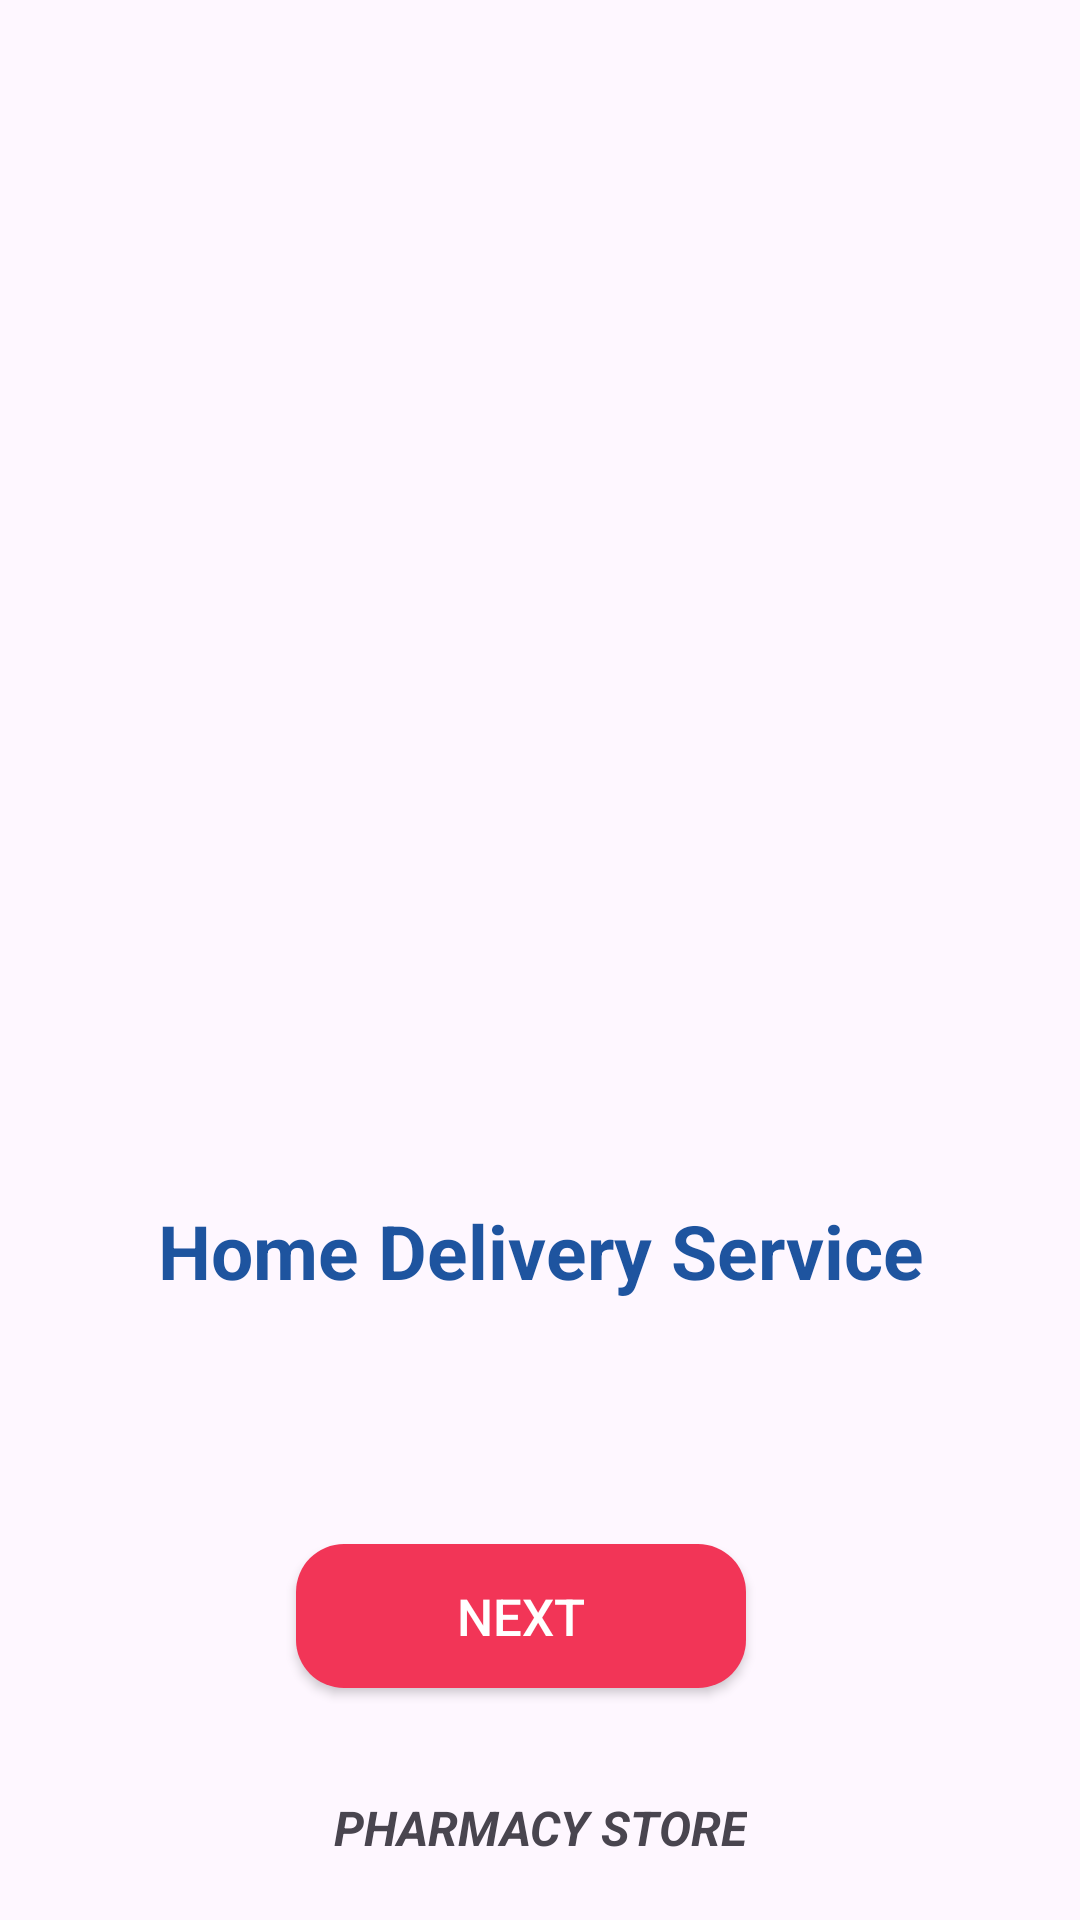

Here is an Android app screen rendered from its layout file. Give the layout XML and the strings, colors and styles it references.
<!-- AndroidManifest.xml: application theme Theme.PharmacyApplication -->
<!-- res/layout/activity_start.xml -->
<?xml version="1.0" encoding="utf-8"?>
<androidx.constraintlayout.widget.ConstraintLayout xmlns:android="http://schemas.android.com/apk/res/android"
    xmlns:app="http://schemas.android.com/apk/res-auto"
    xmlns:tools="http://schemas.android.com/tools"
    android:id="@+id/main"
    android:layout_width="match_parent"
    android:layout_height="match_parent"
    tools:context=".StartActivity">

    <ImageView
        android:id="@+id/imageView2"
        android:layout_width="223dp"
        android:layout_height="250dp"
        android:layout_marginTop="150dp"
        app:layout_constraintEnd_toEndOf="parent"
        app:layout_constraintStart_toStartOf="parent"
        app:layout_constraintTop_toTopOf="parent"
        app:srcCompat="@drawable/starting_image" />

    <TextView
        android:id="@+id/textView4"
        android:layout_width="wrap_content"
        android:layout_height="wrap_content"
        android:text="@string/home_delivery_service"

        android:textColor="@color/blue"
        android:textSize="25sp"
        android:textStyle="bold"
        app:layout_constraintEnd_toEndOf="@+id/imageView2"
        app:layout_constraintStart_toStartOf="@+id/imageView2"
        app:layout_constraintTop_toBottomOf="@+id/imageView2" />

    <androidx.appcompat.widget.AppCompatButton
        android:id="@+id/next_btn"
        android:layout_width="150dp"
        android:layout_height="wrap_content"
        android:layout_marginTop="30dp"
        android:background="@drawable/blue_btn"
        android:text="@string/next"
        android:textColor="@color/white"
        android:textSize="17sp"
        app:layout_constraintBottom_toBottomOf="@+id/textView5"
        app:layout_constraintEnd_toEndOf="@+id/textView4"
        app:layout_constraintHorizontal_bias="0.438"
        app:layout_constraintStart_toStartOf="@+id/textView4"
        app:layout_constraintTop_toBottomOf="@+id/textView4"
        app:layout_constraintVertical_bias="0.472" />

    <TextView
        android:id="@+id/textView5"
        android:layout_width="wrap_content"
        android:layout_height="wrap_content"
        android:layout_marginBottom="20dp"
        android:text="@string/pharmacy_store"
        android:textSize="16sp"
        android:textStyle="bold|italic"
        app:layout_constraintBottom_toBottomOf="parent"
        app:layout_constraintEnd_toEndOf="parent"
        app:layout_constraintStart_toStartOf="parent" />
</androidx.constraintlayout.widget.ConstraintLayout>
<!-- resources referenced by this layout -->
<resources>
  <color name="blue">#1e549f</color>
  <color name="white">#FFFFFFFF</color>
  <!-- drawable blue_btn (drawable) -->
  <?xml version="1.0" encoding="utf-8"?>
  <shape xmlns:android="http://schemas.android.com/apk/res/android">
  <gradient android:angle="-45" android:startColor="#f23557" android:endColor="#f23557"/>
      <corners android:radius="16dp" />
  </shape>
  <string name="home_delivery_service">Home Delivery Service</string>
  <string name="next">Next</string>
  <string name="pharmacy_store">PHARMACY STORE</string>
  <style name="Theme.PharmacyApplication" parent="Base.Theme.PharmacyApplication" />
  <style name="Base.Theme.PharmacyApplication" parent="Theme.Material3.DayNight.NoActionBar">
          
          
      </style>
</resources>
